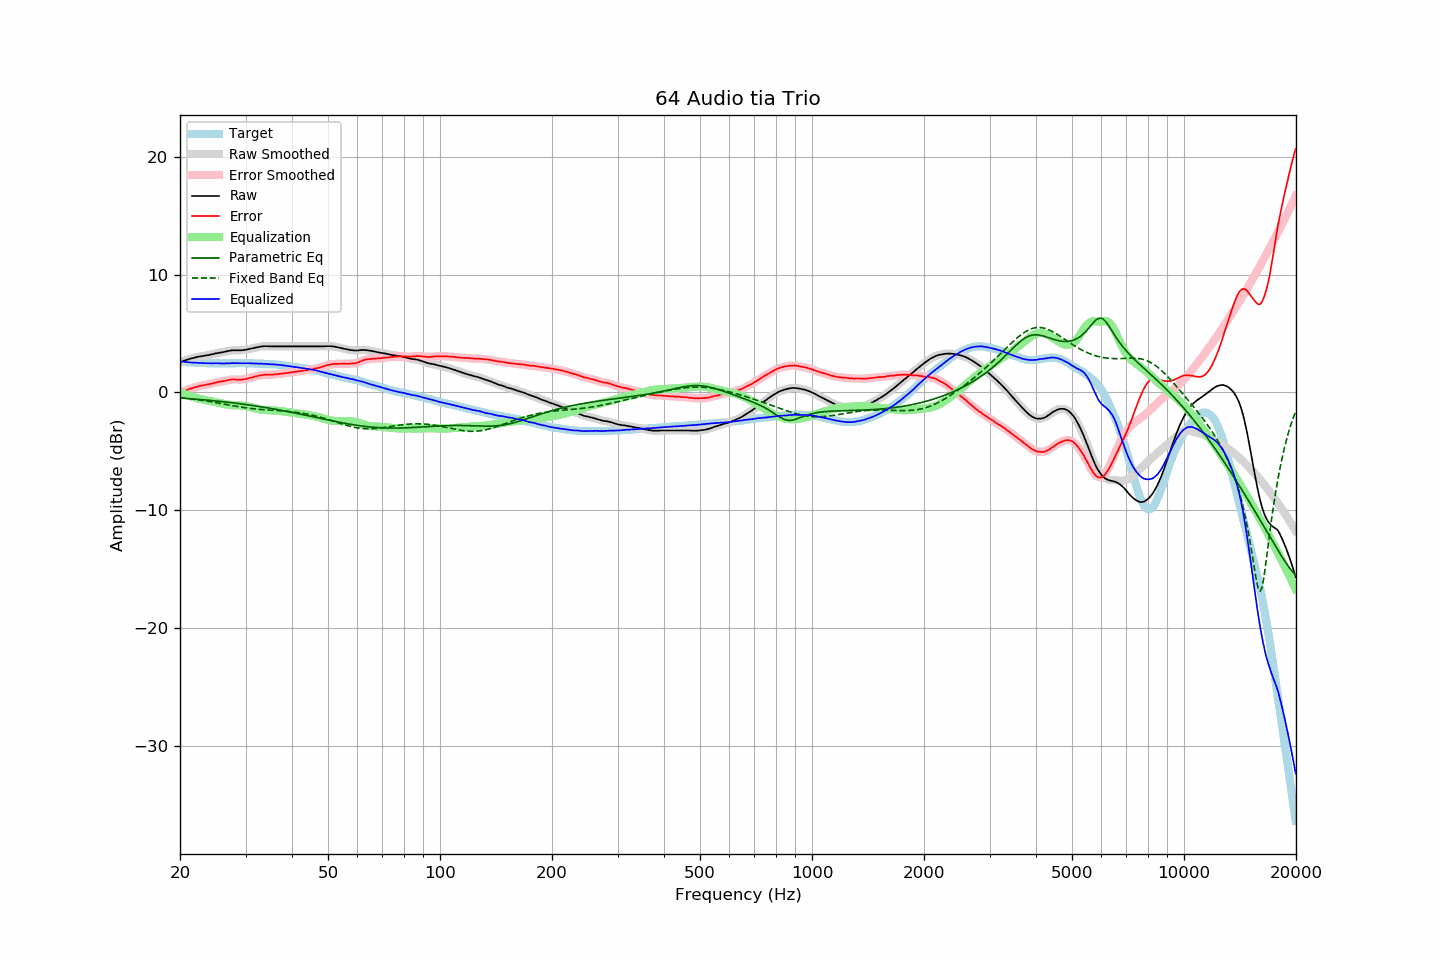

Source data for this figure (header and first rows):
frequency, raw, error, smoothed, error_smoothed, equalization, parametric_eq, fixed_band_eq, equalized_raw, equalized_smoothed, target
20.00, 2.58, -0.04, 2.58, -0.04, 0.04, -0.47, -0.44, 2.62, 2.62, 2.62
20.20, 2.63, 0.02, 2.63, 0.02, -0.02, -0.48, -0.45, 2.61, 2.61, 2.61
20.40, 2.67, 0.07, 2.67, 0.08, -0.08, -0.49, -0.47, 2.59, 2.59, 2.60
20.61, 2.72, 0.13, 2.72, 0.13, -0.14, -0.50, -0.48, 2.58, 2.58, 2.59
20.81, 2.76, 0.19, 2.76, 0.19, -0.19, -0.51, -0.50, 2.57, 2.57, 2.57
21.02, 2.81, 0.25, 2.81, 0.25, -0.24, -0.52, -0.51, 2.57, 2.56, 2.56
21.23, 2.85, 0.30, 2.85, 0.29, -0.29, -0.53, -0.53, 2.56, 2.55, 2.55
21.44, 2.88, 0.32, 2.88, 0.34, -0.34, -0.54, -0.55, 2.54, 2.54, 2.56
21.66, 2.92, 0.38, 2.92, 0.38, -0.39, -0.55, -0.56, 2.53, 2.53, 2.54
21.87, 2.96, 0.42, 2.96, 0.42, -0.43, -0.56, -0.58, 2.53, 2.53, 2.53
22.09, 2.99, 0.47, 2.99, 0.47, -0.47, -0.57, -0.60, 2.52, 2.52, 2.51
22.31, 3.02, 0.51, 3.02, 0.51, -0.50, -0.58, -0.62, 2.52, 2.52, 2.51
22.54, 3.05, 0.54, 3.05, 0.54, -0.54, -0.59, -0.64, 2.51, 2.51, 2.50
22.76, 3.07, 0.57, 3.07, 0.57, -0.57, -0.61, -0.66, 2.50, 2.50, 2.50
22.99, 3.09, 0.60, 3.09, 0.60, -0.60, -0.62, -0.68, 2.49, 2.49, 2.49
23.22, 3.11, 0.63, 3.11, 0.62, -0.62, -0.63, -0.70, 2.49, 2.49, 2.48
23.45, 3.13, 0.64, 3.13, 0.65, -0.65, -0.64, -0.72, 2.48, 2.48, 2.49
23.69, 3.16, 0.68, 3.16, 0.68, -0.68, -0.65, -0.74, 2.48, 2.48, 2.48
23.92, 3.18, 0.71, 3.18, 0.70, -0.71, -0.67, -0.76, 2.47, 2.48, 2.47
24.16, 3.21, 0.73, 3.21, 0.73, -0.74, -0.68, -0.78, 2.47, 2.47, 2.48
24.40, 3.24, 0.76, 3.24, 0.76, -0.77, -0.69, -0.81, 2.47, 2.47, 2.48
24.65, 3.27, 0.79, 3.27, 0.79, -0.80, -0.71, -0.83, 2.47, 2.48, 2.48
24.89, 3.31, 0.83, 3.31, 0.83, -0.83, -0.72, -0.85, 2.48, 2.48, 2.48
25.14, 3.34, 0.87, 3.34, 0.87, -0.86, -0.73, -0.88, 2.48, 2.48, 2.47
25.39, 3.36, 0.89, 3.36, 0.89, -0.88, -0.75, -0.90, 2.47, 2.48, 2.47
25.65, 3.38, 0.91, 3.38, 0.91, -0.91, -0.76, -0.93, 2.47, 2.47, 2.47
25.91, 3.40, 0.93, 3.40, 0.93, -0.94, -0.78, -0.95, 2.46, 2.46, 2.46
26.16, 3.43, 0.96, 3.43, 0.96, -0.97, -0.79, -0.98, 2.46, 2.46, 2.47
26.43, 3.46, 0.99, 3.46, 0.99, -1.00, -0.81, -1.00, 2.46, 2.46, 2.47
26.69, 3.49, 1.02, 3.49, 1.02, -1.02, -0.82, -1.03, 2.47, 2.47, 2.47
26.96, 3.52, 1.05, 3.52, 1.05, -1.04, -0.84, -1.05, 2.47, 2.47, 2.47
27.23, 3.54, 1.07, 3.54, 1.07, -1.06, -0.85, -1.08, 2.47, 2.48, 2.47
27.50, 3.57, 1.10, 3.56, 1.09, -1.08, -0.87, -1.10, 2.49, 2.48, 2.47
27.77, 3.58, 1.10, 3.58, 1.10, -1.09, -0.89, -1.13, 2.49, 2.49, 2.48
28.05, 3.58, 1.10, 3.58, 1.10, -1.09, -0.90, -1.15, 2.49, 2.49, 2.48
28.33, 3.58, 1.09, 3.58, 1.10, -1.10, -0.92, -1.18, 2.48, 2.48, 2.48
28.62, 3.58, 1.10, 3.58, 1.09, -1.10, -0.94, -1.20, 2.48, 2.48, 2.48
28.90, 3.58, 1.09, 3.58, 1.09, -1.10, -0.95, -1.22, 2.48, 2.48, 2.49
29.19, 3.58, 1.09, 3.58, 1.09, -1.10, -0.97, -1.24, 2.48, 2.48, 2.49
29.48, 3.59, 1.10, 3.59, 1.10, -1.11, -0.99, -1.27, 2.48, 2.48, 2.49
29.78, 3.61, 1.12, 3.61, 1.12, -1.13, -1.01, -1.29, 2.48, 2.48, 2.49
30.08, 3.63, 1.14, 3.63, 1.15, -1.15, -1.03, -1.31, 2.48, 2.48, 2.49
30.38, 3.66, 1.18, 3.66, 1.18, -1.18, -1.05, -1.32, 2.48, 2.48, 2.47
30.68, 3.69, 1.22, 3.69, 1.21, -1.21, -1.07, -1.34, 2.48, 2.48, 2.47
30.99, 3.72, 1.25, 3.72, 1.25, -1.25, -1.08, -1.36, 2.47, 2.47, 2.47
31.30, 3.75, 1.28, 3.75, 1.28, -1.28, -1.10, -1.38, 2.47, 2.47, 2.47
31.61, 3.78, 1.31, 3.78, 1.32, -1.32, -1.12, -1.39, 2.46, 2.46, 2.47
31.93, 3.81, 1.36, 3.81, 1.36, -1.36, -1.15, -1.41, 2.45, 2.45, 2.45
32.24, 3.84, 1.39, 3.84, 1.39, -1.39, -1.17, -1.42, 2.45, 2.45, 2.45
32.57, 3.87, 1.43, 3.87, 1.43, -1.42, -1.19, -1.43, 2.45, 2.45, 2.44
32.89, 3.89, 1.45, 3.89, 1.45, -1.45, -1.21, -1.44, 2.44, 2.44, 2.44
33.22, 3.91, 1.47, 3.91, 1.47, -1.47, -1.23, -1.45, 2.44, 2.44, 2.44
33.55, 3.92, 1.49, 3.92, 1.49, -1.49, -1.25, -1.46, 2.43, 2.43, 2.43
33.89, 3.93, 1.51, 3.93, 1.51, -1.50, -1.28, -1.47, 2.43, 2.43, 2.42
34.23, 3.93, 1.52, 3.93, 1.52, -1.51, -1.30, -1.48, 2.42, 2.42, 2.41
34.57, 3.92, 1.51, 3.92, 1.52, -1.51, -1.32, -1.49, 2.41, 2.41, 2.41
34.92, 3.91, 1.52, 3.91, 1.51, -1.52, -1.34, -1.50, 2.39, 2.40, 2.39
35.27, 3.91, 1.50, 3.91, 1.51, -1.52, -1.37, -1.51, 2.39, 2.39, 2.41
35.62, 3.91, 1.52, 3.91, 1.52, -1.53, -1.39, -1.52, 2.38, 2.38, 2.39
35.97, 3.91, 1.53, 3.91, 1.53, -1.53, -1.42, -1.53, 2.38, 2.38, 2.38
... 635 more rows
